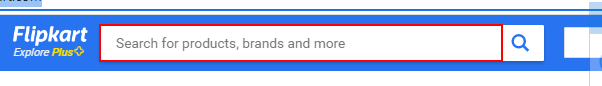
Workflow: Main

Step 1: type "[CurrentRow("Searches").ToString]" into the text box

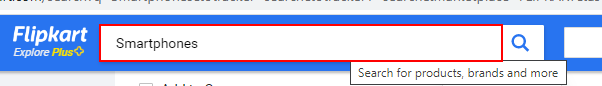
Step 2: type a value into the text box

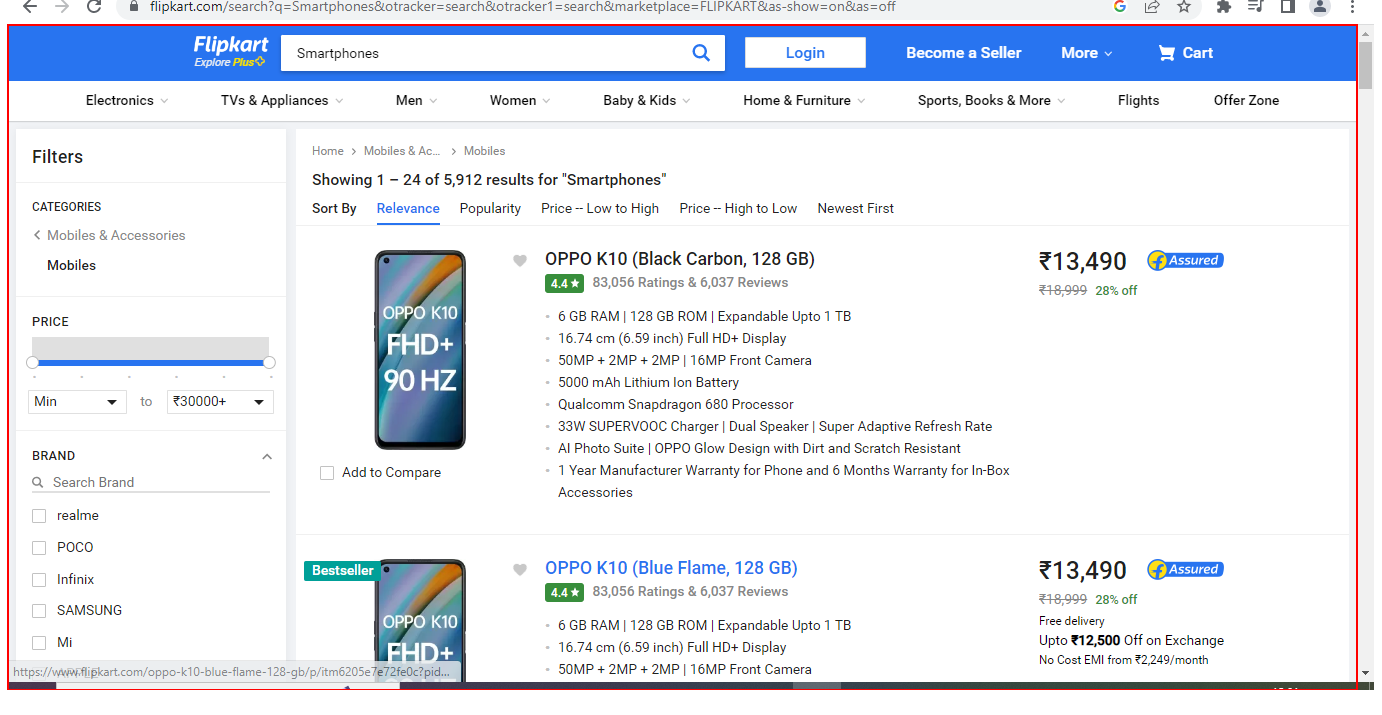
Step 3: get-text from the element